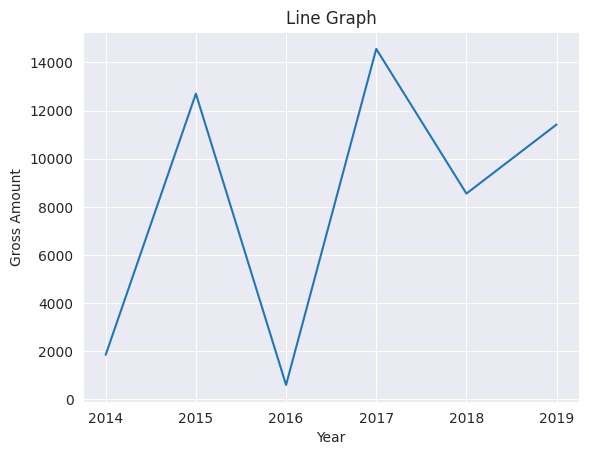

This chart was generated by the following Python code:
# Line graph

import matplotlib.pyplot as plt
import seaborn as sns

sns.set_style("darkgrid")

x = [2014, 2015, 2016, 2017, 2018, 2019]
y = [1850, 12700, 600, 14560, 8550, 11420]

plt.plot(x, y)
plt.xlabel("Year")
plt.ylabel("Gross Amount")
plt.title("Line Graph")

plt.show()